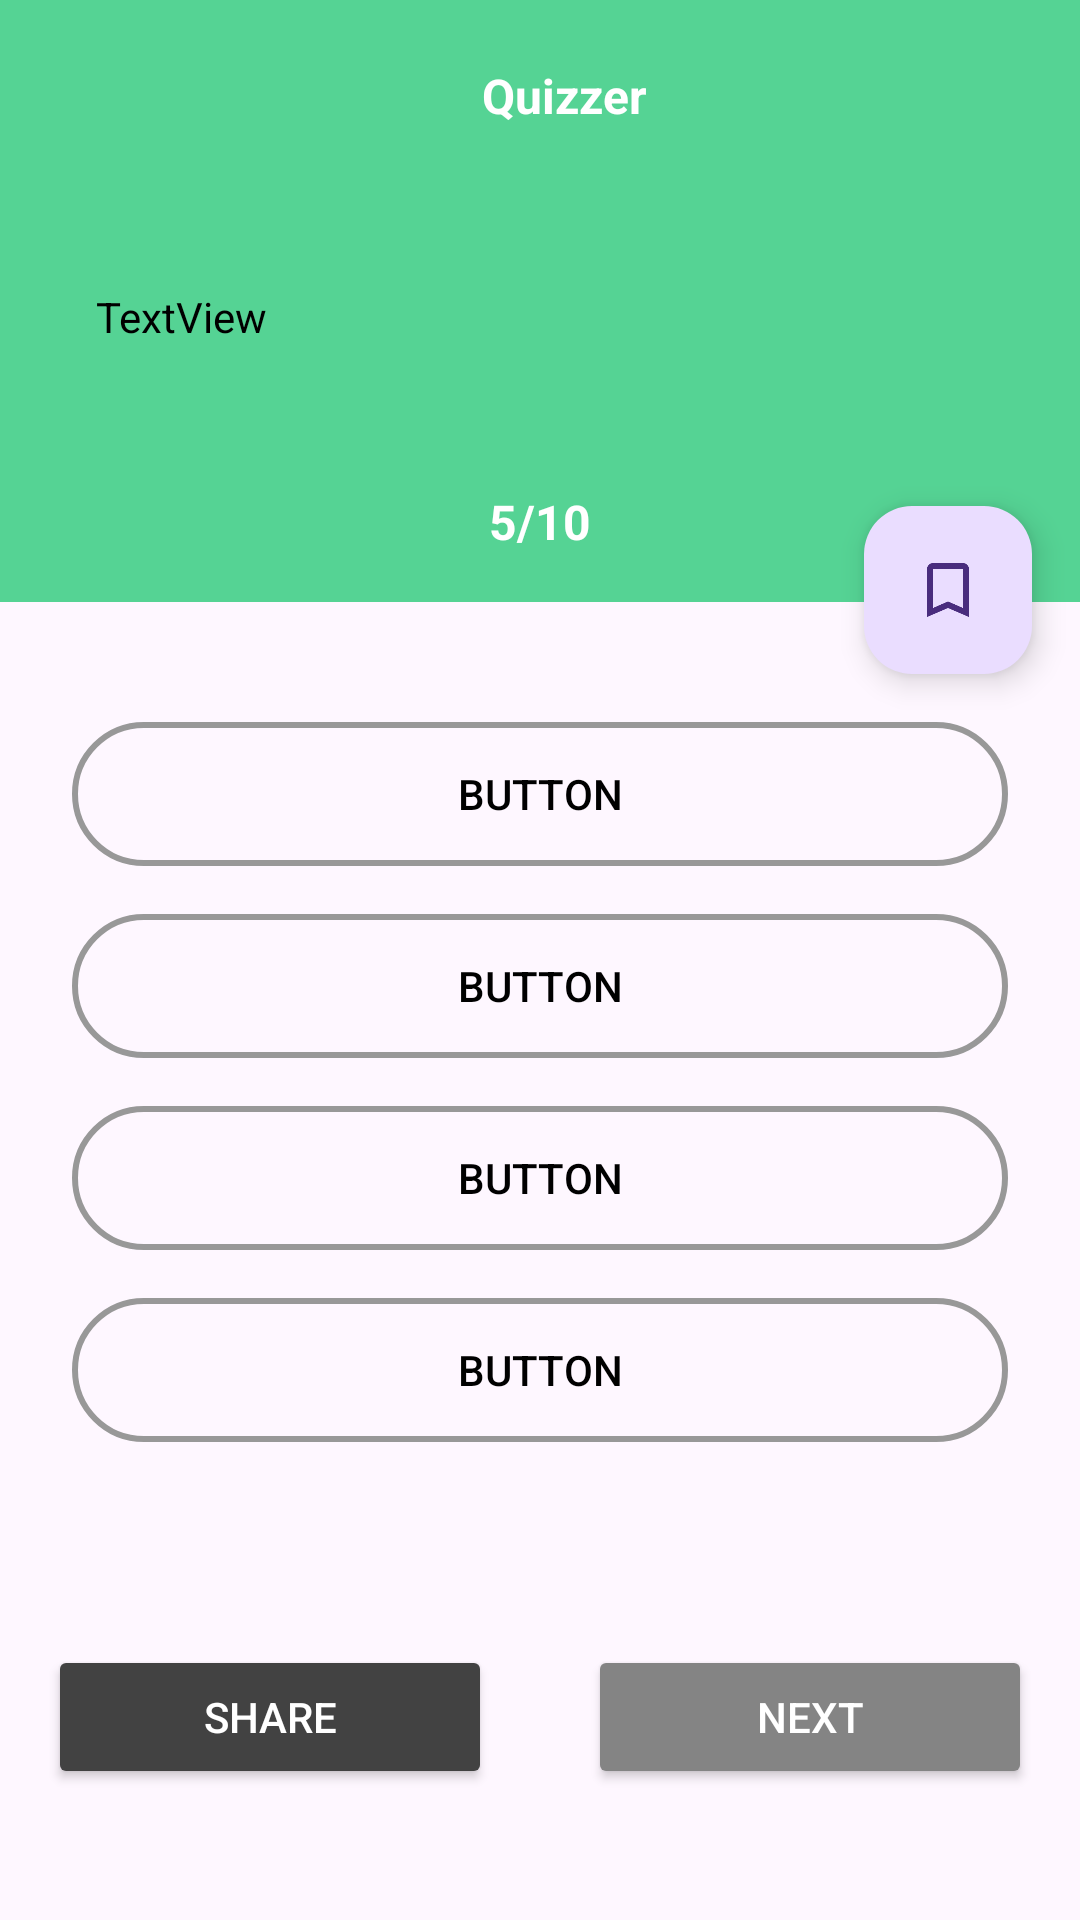

Layout XML and referenced resources for this Android screen:
<!-- AndroidManifest.xml: application theme Theme.Quizzer -->
<!-- res/layout/activity_questions.xml -->
<?xml version="1.0" encoding="utf-8"?>
<androidx.constraintlayout.widget.ConstraintLayout xmlns:android="http://schemas.android.com/apk/res/android"
    xmlns:app="http://schemas.android.com/apk/res-auto"
    xmlns:tools="http://schemas.android.com/tools"
    android:id="@+id/main"
    android:layout_width="match_parent"
    android:layout_height="match_parent"
    tools:context=".QuestionsActivity">

    <androidx.appcompat.widget.Toolbar
        android:id="@+id/toolbar"
        android:layout_width="0dp"
        android:layout_height="?attr/actionBarSize"
        android:background="@color/colorPrimary"
        app:layout_constraintEnd_toEndOf="parent"
        app:layout_constraintStart_toStartOf="parent"
        app:layout_constraintTop_toTopOf="parent">

        <TextView
            android:layout_width="match_parent"
            android:layout_height="wrap_content"
            android:gravity="center"
            android:text="@string/app_name"
            android:textColor="@color/white"
            android:textSize="16sp"
            android:textStyle="bold" />

    </androidx.appcompat.widget.Toolbar>

    <LinearLayout
        android:id="@+id/linearLayout"
        android:layout_width="match_parent"
        android:layout_height="wrap_content"
        android:background="@color/colorPrimary"
        android:orientation="vertical"
        app:layout_constraintEnd_toEndOf="parent"
        app:layout_constraintStart_toStartOf="parent"
        app:layout_constraintTop_toBottomOf="@+id/toolbar">

        <TextView
            android:id="@+id/question"
            android:layout_width="match_parent"
            android:layout_height="wrap_content"
            android:layout_margin="16dp"
            android:background="@drawable/category_bg"
            android:padding="16dp"
            android:text="TextView"
            android:textColor="@color/black" />

        <TextView
            android:id="@+id/no_indicator"
            android:layout_width="match_parent"
            android:layout_height="wrap_content"
            android:gravity="center"
            android:padding="16dp"
            android:text="5/10"
            android:textColor="@color/white"
            android:textSize="16sp"
            android:textStyle="bold" />
    </LinearLayout>

    <LinearLayout
        android:id="@+id/options_container"
        android:layout_width="match_parent"
        android:layout_height="wrap_content"
        android:layout_marginTop="16dp"
        android:orientation="vertical"
        android:padding="16dp"
        app:layout_constraintEnd_toEndOf="parent"
        app:layout_constraintStart_toStartOf="parent"
        app:layout_constraintTop_toBottomOf="@+id/linearLayout">

        <Button
            android:id="@+id/button"
            android:layout_width="match_parent"
            android:layout_margin="8dp"
            android:background="@drawable/rounded_borders"
            android:backgroundTint="#989898"
            android:layout_height="wrap_content"
            android:text="Button"
            android:textColor="@color/black"/>

        <Button
            android:id="@+id/button2"
            android:layout_width="match_parent"
            android:layout_height="wrap_content"
            android:layout_margin="8dp"
            android:background="@drawable/rounded_borders"
            android:backgroundTint="#989898"
            android:text="Button"
            android:textColor="@color/black" />

        <Button
            android:id="@+id/button3"
            android:layout_width="match_parent"
            android:layout_height="wrap_content"
            android:layout_margin="8dp"
            android:background="@drawable/rounded_borders"
            android:backgroundTint="#989898"
            android:text="Button"
            android:textColor="@color/black" />

        <Button
            android:id="@+id/button4"
            android:layout_width="match_parent"
            android:layout_height="wrap_content"
            android:layout_margin="8dp"
            android:background="@drawable/rounded_borders"
            android:backgroundTint="#989898"
            android:text="Button"
            android:textColor="@color/black" />
    </LinearLayout>

    <Button
        android:id="@+id/share_btn"
        android:layout_width="0dp"
        android:layout_height="wrap_content"
        android:layout_marginStart="16dp"
        android:layout_marginEnd="16dp"
        android:text="@string/share"
        android:backgroundTint="@color/cardview_dark_background"
        android:textColor="@color/white"
        app:layout_constraintBottom_toBottomOf="parent"
        app:layout_constraintEnd_toStartOf="@+id/next_btn"
        app:layout_constraintHorizontal_bias="0.5"
        app:layout_constraintStart_toStartOf="parent"
        app:layout_constraintTop_toBottomOf="@+id/options_container" />

    <Button
        android:id="@+id/next_btn"
        android:layout_width="0dp"
        android:layout_height="wrap_content"
        android:layout_marginStart="16dp"
        android:layout_marginEnd="16dp"
        android:text="@string/next_question"
        android:backgroundTint="#848484"
        android:textColor="@color/white"
        app:layout_constraintBottom_toBottomOf="parent"
        app:layout_constraintEnd_toEndOf="parent"
        app:layout_constraintHorizontal_bias="0.5"
        app:layout_constraintStart_toEndOf="@+id/share_btn"
        app:layout_constraintTop_toBottomOf="@+id/options_container" />

    <com.google.android.material.floatingactionbutton.FloatingActionButton
        android:id="@+id/bookmark_icon"
        android:layout_width="wrap_content"
        android:layout_height="wrap_content"
        android:layout_marginEnd="16dp"
        android:clickable="true"
        android:contentDescription="@string/bookmarks_btn"
        android:translationY="24dp"
        app:layout_constraintBottom_toBottomOf="@+id/linearLayout"
        app:layout_constraintEnd_toEndOf="parent"
        app:srcCompat="@drawable/bookmark_border" />

</androidx.constraintlayout.widget.ConstraintLayout>
<!-- resources referenced by this layout -->
<resources>
  <color name="black">#FF000000</color>
  <color name="colorPrimary">#55D394</color>
  <color name="white">#FFFFFFFF</color>
  <!-- drawable bookmark_border: png bitmap (drawable-hdpi, 341 bytes) -->
  <!-- drawable rounded_borders (drawable) -->
  <?xml version="1.0" encoding="utf-8"?>
  <shape android:shape="rectangle" xmlns:android="http://schemas.android.com/apk/res/android">
      <solid android:color="@android:color/transparent"/>
          <corners android:radius="250dp"/>
          <stroke android:color="@color/colorPrimary" android:width="2dp"/>
  </shape>
  <string name="app_name">Quizzer</string>
  <string name="bookmarks_btn">BOOKMARKS</string>
  <string name="next_question">Next</string>
  <string name="share">Share</string>
  <style name="Theme.Quizzer" parent="Base.Theme.Quizzer" />
  <style name="Base.Theme.Quizzer" parent="Theme.Material3.DayNight.NoActionBar">
          
          <item name="colorPrimary">@color/colorPrimary</item>
          <item name="colorPrimaryDark">@color/colorPrimaryDark</item>
          <item name="colorAccent">@color/colorAccent</item>
      </style>
  <color name="colorPrimaryDark">#55D394</color>
  <color name="colorAccent">#FFFFFFFF</color>
</resources>
